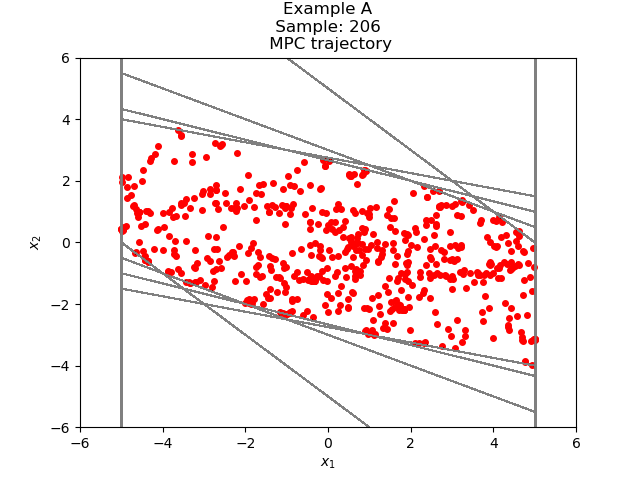

The data file committed next to this chart (first rows):
1.373225538645199029e+00, -1.408054391818142959e+00
-3.482885317294392991e-02, -8.362558917271467607e-01
-8.710847449000906906e-01, -3.595246508347982872e-01
